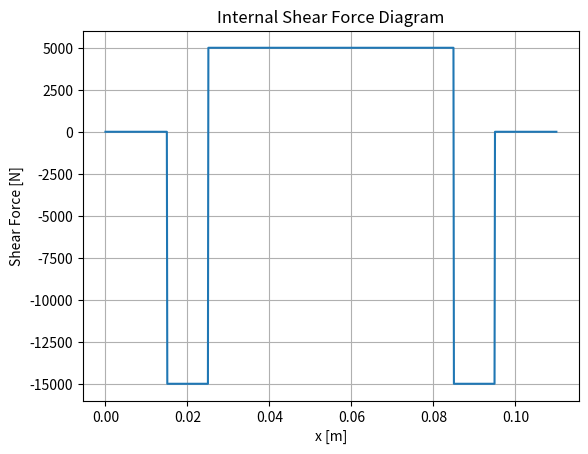
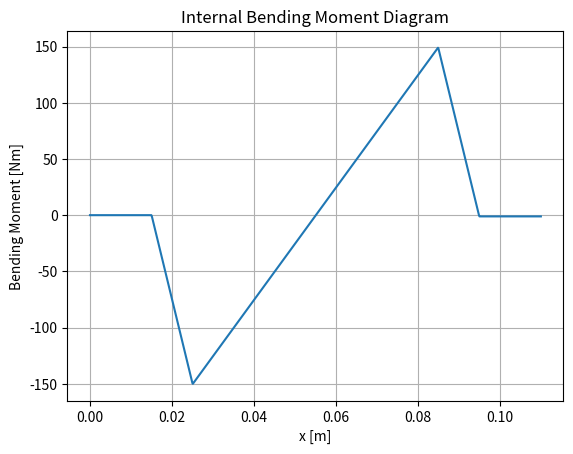

These charts were generated, in order, by the following Python code:
import numpy as np
import matplotlib.pyplot as plt

''' Assumptions (yes, there are loads):
- beam only connects to pin via 2 bearings
- bearings can only take transverse loads (perpendicular to it's axis) and not axial loads
- point forces between bearings and pin and between pin and lugs at half the bearing/lug thickness
- cylindrical pin
 - ... more ...

'''

# Define variables
beam_width = 0.07  # [m]
lug_thickness = 0.01  # [m]
bearing_thickness = 0.01  # [m]
beam_length = 2  # [m]
thrust = 600  # [N]
bolt_head_height = 0.01  # [m]
nut_height = 0.01  # [m]
E_mod = 73.1 *10**9 # [Pa]
shear_strength = 235 * 10**6  # [Pa]
yield_strength = 345 * 10**6  # [Pa]
safety_factor = 2 # [-]

# Calculate other parameters
total_bolt_length = 2 * lug_thickness + beam_width + bolt_head_height + nut_height
Moment = thrust * beam_length

# Calculate forces on bolt
F_bearing = thrust * beam_length / (beam_width - bearing_thickness)  # [N]
F_lug = F_bearing * ((beam_width - bearing_thickness) / (beam_width + lug_thickness))  # [N]

# Calculate shear force and bending moment
max_internal_shear = -F_lug  # [N]
max_internal_bending = max_internal_shear * 0.5 * (bearing_thickness + lug_thickness)  # [Nm]

# Create x-axis for plotting
x = np.linspace(0, total_bolt_length, 1000)
y_shear = np.zeros_like(x)

# Set the values of shear force based on the given conditions
y_shear[(x >= 0) & (x <= bolt_head_height + 0.5 * lug_thickness)] = 0
y_shear[(x > bolt_head_height + 0.5 * lug_thickness) & (x <= bolt_head_height + lug_thickness + 0.5 * bearing_thickness)] = -F_lug
y_shear[(x > bolt_head_height + lug_thickness + 0.5 * bearing_thickness) & (x <= bolt_head_height + lug_thickness + beam_width - lug_thickness * 0.5)] = F_bearing - F_lug
y_shear[(x > bolt_head_height + lug_thickness + beam_width - lug_thickness * 0.5) & (x <= total_bolt_length)] = -F_lug
y_shear[(x > total_bolt_length - nut_height - 0.5 * lug_thickness)] = 0  # Set shear force to 0 after total_bolt_length

# Plotting the shear force diagram
plt.figure()
plt.plot(x, y_shear)
plt.xlabel('x [m]')
plt.ylabel('Shear Force [N]')
plt.title('Internal Shear Force Diagram')
plt.grid(True)

# Integrate shear force to get bending moment
y_moment = np.zeros_like(x)

# Numerical integration of shear force to get bending moment
for i in range(1, len(x)):
    y_moment[i] = y_moment[i - 1] + (y_shear[i - 1] + y_shear[i]) / 2 * (x[i] - x[i - 1])

# Plotting the bending moment diagram
plt.figure()
plt.plot(x, y_moment)
plt.xlabel('x [m]')
plt.ylabel('Bending Moment [Nm]')
plt.title('Internal Bending Moment Diagram')
plt.grid(True)
plt.show()

# find the maximum internal shear and moment
max_shear = max(y_shear)
max_moment = max(y_moment)

# Calculate diameter of bolt required to support the shear force * safety factor
diameter_bolt_shear = np.sqrt(16 * max_shear * safety_factor / (3 * np.pi * shear_strength))
diameter_bolt_bending = (32*max_moment*safety_factor/(np.pi*yield_strength))**(1/3)


print(f'The maximum internal shear force is {max_shear:.2f} N')
print(f'The maximum internal bending moment is {max_moment:.2f} Nm')
print(f'The required bolt diameter to support the shear force is {diameter_bolt_shear*1000:.3g} mm')
print(f'The required bolt diameter to support the bending moment is {diameter_bolt_bending*1000:.3g} mm')


# Calculate the thread and head dimensions
# Force on head of bolt
F_head=thrust*safety_factor
Area_bolt_head = F_head/yield_strength
side_length_bolt_head=np.sqrt(Area_bolt_head/(3*np.sqrt(3)/2))
print(Area_bolt_head,"\n", side_length_bolt_head)


# Force on thread
F_thread = thrust * safety_factor
Area_bolt_thread = F_thread / (yield_strength / 10**6)
height_bolt_thread = Area_bolt_thread / (np.pi * diameter_bolt_bending)
# Area_bolt_thread = F_thread / (0.9 * 345)
# height_bolt_thread = Area_bolt_thread / (np.pi * diameter_bolt_bending)

print(f"Area of the bolt thread: {Area_bolt_thread:.2f} mm^2")
print(f"Height of the bolt thread: {height_bolt_thread:.2f} mm")
